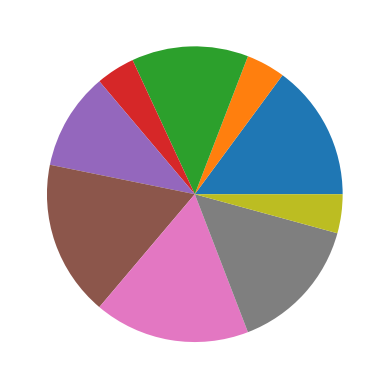

Write the Python code that produced this figure.
# """
# Ex. 50

# Create the function generate that also takes in the type and sets the x and/or y self arrays using the random function created before.
# """

import numpy as np
import matplotlib.pyplot as plt
import random

class Data_Plotter:
  type = ""
  X = np.array([])
  Y = np.array([])

  def __init__(self, type, x, y):
    self.type = type
    self.X = x
    self.Y = y
  
  def bar(self):
    plt.bar(self.X, self.Y)
  
  def hist(self):
    plt.hist(self.Y)
  
  def pie(self):
    plt.pie(self.Y)
  
  def line(self):
    plt.plot(self.X,self.Y)
  
  def plot(self):
    if(self.type.lower()== "bar"):
      self.bar()
    elif(self.type.lower()== "line"):
      self.line()
    elif(self.type.lower()== "pie"):
      self.pie()
    else:
      self.hist()
  
  def change_type(self, type):
    self.type = type
  
  def random(self,x, lower,upper):
    arr = []
    for i in range(x):
      arr.append(random.randrange(lower,upper))
    return arr
  
  def generate(self, x, lower, upper):
    if(self.type.lower()== "bar"):
      self.X = self.random(x, lower,upper)
      self.Y = self.random(x, lower,upper)
    elif(self.type.lower()== "line"):
      self.X = self.random(x, lower,upper)
      self.Y = self.random(x, lower,upper)
    elif(self.type.lower()== "pie"):
      self.Y = self.random(x, lower,upper)
    else:
      self.Y = self.random(x, lower,upper)
    

dp1 = Data_Plotter("Pie", [1,2,3,4], [43,23,27,7])
dp1.generate(10,0,10)
dp1.plot()